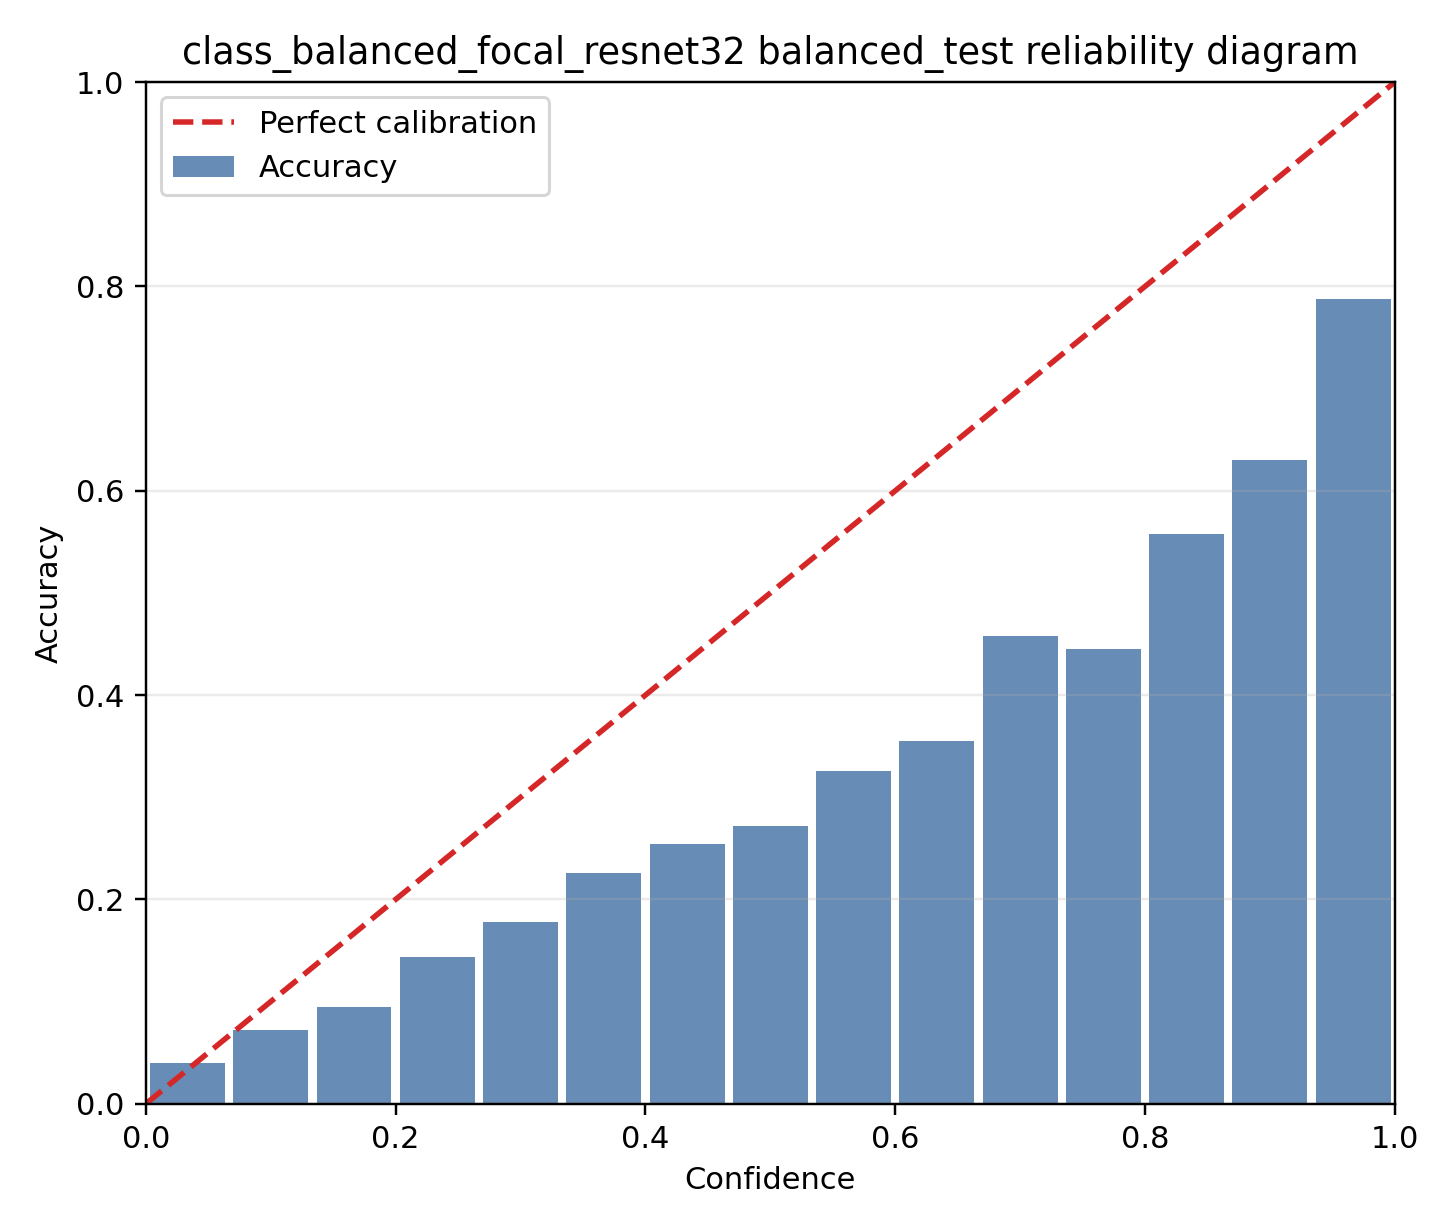

Source data for this figure (header and first rows):
bin, lo, hi, count, fraction, confidence, accuracy
0, 0.0, 0.06667, 25, 0.0025, 0.06096, 0.04
1, 0.06667, 0.1333, 1262, 0.1262, 0.1073, 0.07211
2, 0.1333, 0.2, 1923, 0.1923, 0.1665, 0.09516
3, 0.2, 0.2667, 1465, 0.1465, 0.2309, 0.1433
4, 0.2667, 0.3333, 1178, 0.1178, 0.2988, 0.1783
5, 0.3333, 0.4, 926, 0.0926, 0.3659, 0.2257
6, 0.4, 0.4667, 689, 0.0689, 0.4314, 0.254
7, 0.4667, 0.5333, 595, 0.0595, 0.5, 0.2723
8, 0.5333, 0.6, 451, 0.0451, 0.5658, 0.3259
9, 0.6, 0.6667, 349, 0.0349, 0.6317, 0.3553
10, 0.6667, 0.7333, 273, 0.0273, 0.7001, 0.4579
11, 0.7333, 0.8, 229, 0.0229, 0.7677, 0.4454
12, 0.8, 0.8667, 215, 0.0215, 0.8323, 0.5581
13, 0.8667, 0.9333, 222, 0.0222, 0.9, 0.6306
14, 0.9333, 1.0, 198, 0.0198, 0.9659, 0.7879
